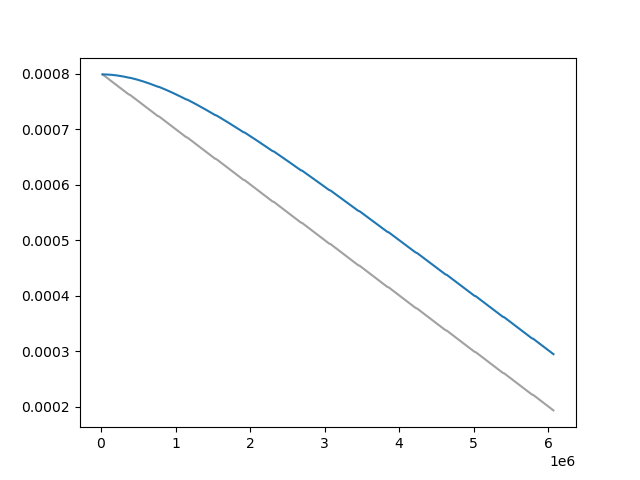

Source data for this figure (header and first rows):
Wall time, Step, Value
1714475614, 20000, 0.000799
1714475665, 30000, 0.0007979
1714475720, 40000, 0.0007969
1714475772, 50000, 0.0007959
1714475826, 60000, 0.0007949
1714475880, 70000, 0.0007938
1714475933, 80000, 0.0007928
1714475988, 90000, 0.0007918
1714476043, 100000, 0.0007908
1714476097, 110000, 0.0007897
1714476152, 120000, 0.0007887
1714476206, 130000, 0.0007877
1714476261, 140000, 0.0007866
1714476316, 150000, 0.0007856
1714476371, 160000, 0.0007846
1714476426, 170000, 0.0007836
1714476480, 180000, 0.0007825
1714476536, 190000, 0.0007815
1714476590, 200000, 0.0007805
1714476645, 210000, 0.0007794
1714476700, 220000, 0.0007784
1714476754, 230000, 0.0007774
1714476809, 240000, 0.0007764
1714476865, 250000, 0.0007753
1714476918, 260000, 0.0007743
1714476974, 270000, 0.0007733
1714477030, 280000, 0.0007723
1714477086, 290000, 0.0007712
1714477142, 300000, 0.0007702
1714477198, 310000, 0.0007692
1714477254, 320000, 0.0007682
1714477310, 330000, 0.0007671
1714477365, 340000, 0.0007661
1714477421, 350000, 0.0007651
1714477477, 360000, 0.0007641
1714477534, 370000, 0.000763
1714477642, 390000, 0.000762
1714477698, 400000, 0.000761
1714477752, 410000, 0.0007599
1714477809, 420000, 0.0007589
1714477864, 430000, 0.0007579
1714477921, 440000, 0.0007569
1714477975, 450000, 0.0007558
1714478032, 460000, 0.0007548
1714478089, 470000, 0.0007538
1714478144, 480000, 0.0007528
1714478200, 490000, 0.0007517
1714478255, 500000, 0.0007507
1714478311, 510000, 0.0007497
1714478367, 520000, 0.0007487
1714478422, 530000, 0.0007476
1714478479, 540000, 0.0007466
1714478535, 550000, 0.0007456
1714478592, 560000, 0.0007445
1714478649, 570000, 0.0007435
1714478704, 580000, 0.0007425
1714478761, 590000, 0.0007415
1714478818, 600000, 0.0007404
1714478875, 610000, 0.0007394
1714478932, 620000, 0.0007384
... 531 more rows
